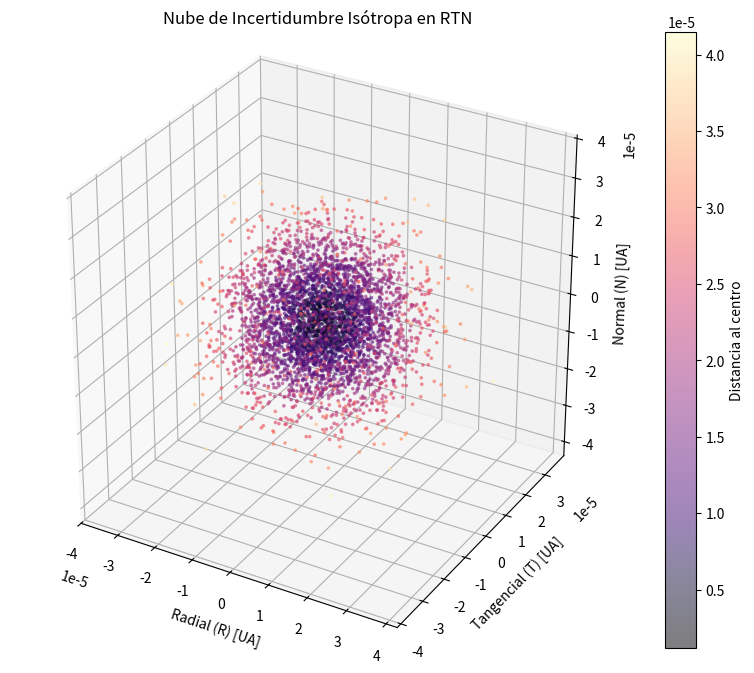

Here is the Python script that generated this plot:
import numpy as np
import matplotlib.pyplot as plt
from mpl_toolkits.mplot3d import Axes3D

# 1. Parámetros Nominales
r_nom = np.array([1.0, 0.0, 0.0])    
v_nom = np.array([0.0, 2 * np.pi, 0.0])  # Órbita circular exacta en UA/año

# 2. Matriz de Rotación C (Inercial -> RTN)
u_R = r_nom / np.linalg.norm(r_nom)
h = np.cross(r_nom, v_nom)
u_N = h / np.linalg.norm(h)
u_T = np.cross(u_N, u_R)
C = np.array([u_R, u_T, u_N])

# 3. Monte Carlo
n = 4000
sigmapos = 1e-5
# Importante: Generamos ruido independiente en cada eje para que sea una esfera
ruido_xyz = np.random.normal(0, sigmapos, (n, 3))

# 4. Transformación
# Aquí multiplicamos cada vector de ruido por la matriz C
pos_rtn = np.dot(ruido_xyz, C.T) 

# 5. Visualización 3D Pro
fig = plt.figure(figsize=(10, 8))
ax = fig.add_subplot(111, projection='3d')

R, T, N = pos_rtn[:, 0], pos_rtn[:, 1], pos_rtn[:, 2]

sc = ax.scatter(R, T, N, c=np.linalg.norm(pos_rtn, axis=1), cmap='magma', s=3, alpha=0.5)

# --- EL TRUCO PARA QUE SEA UNA ESFERA ---
# Esto obliga a que 1 unidad en X sea igual a 1 unidad en Y y Z visualmente
ax.set_aspect('equal') 

ax.set_xlabel('Radial (R) [UA]')
ax.set_ylabel('Tangencial (T) [UA]')
ax.set_zlabel('Normal (N) [UA]')
ax.set_title('Nube de Incertidumbre Isótropa en RTN')

plt.colorbar(sc, label='Distancia al centro')
plt.show()
